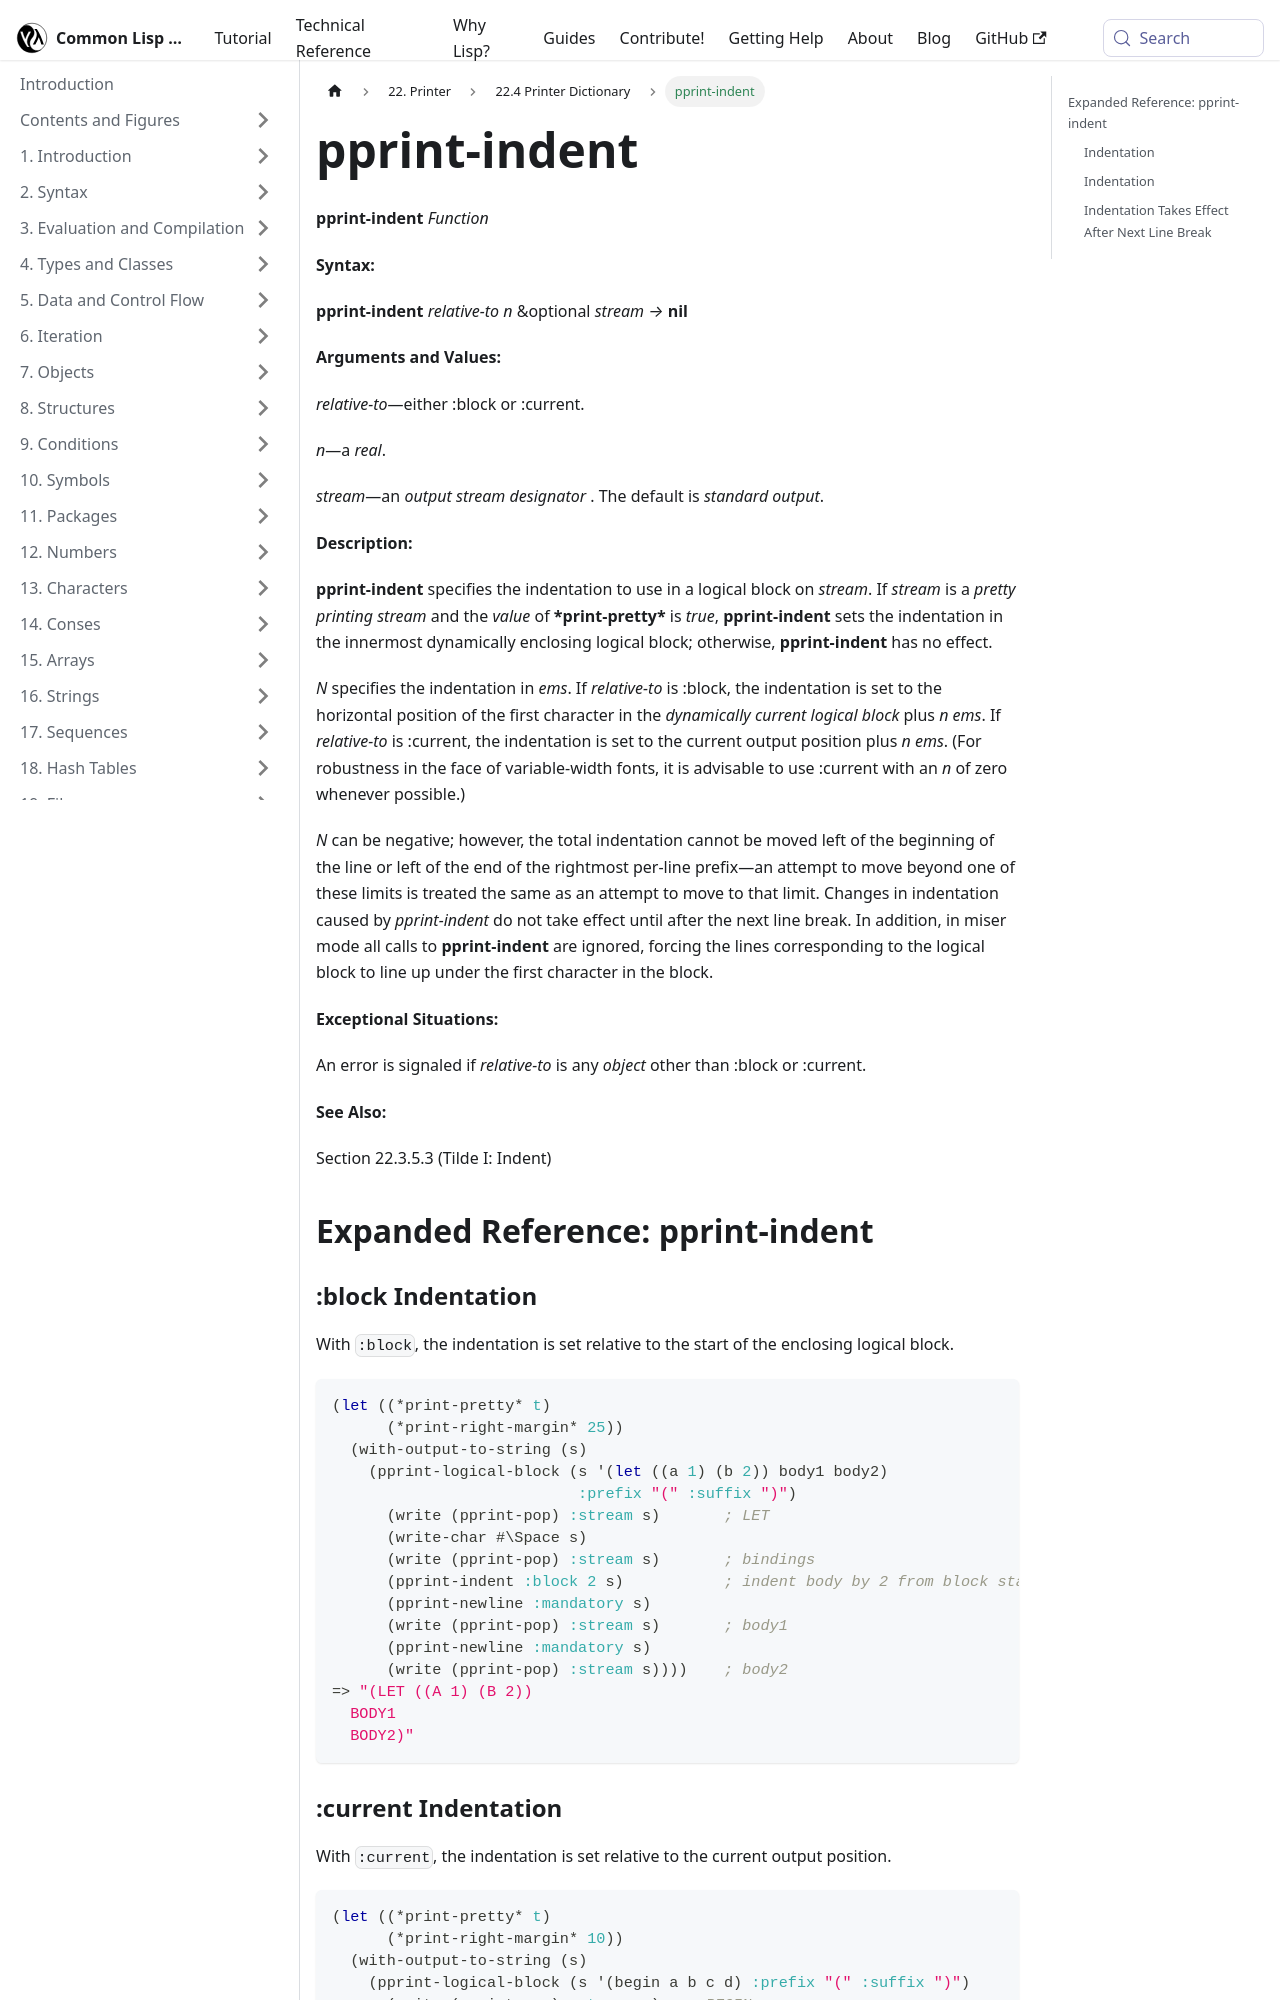

repository: lisp-docs/cl-language-reference · page: chap-22/cc-e-dictionary/pprint-indent_function.html · generator: docusaurus

---
title: "pprint-indent"
---

# pprint-indent

import PprintIndentFunction from './_pprint-indent_function.md';

<PprintIndentFunction />

## Expanded Reference: pprint-indent

### :block Indentation

With `:block`, the indentation is set relative to the start of the enclosing logical block.

```lisp
(let ((*print-pretty* t)
      (*print-right-margin* 25))
  (with-output-to-string (s)
    (pprint-logical-block (s '(let ((a 1) (b 2)) body1 body2)
                           :prefix "(" :suffix ")")
      (write (pprint-pop) :stream s)       ; LET
      (write-char #\Space s)
      (write (pprint-pop) :stream s)       ; bindings
      (pprint-indent :block 2 s)           ; indent body by 2 from block start
      (pprint-newline :mandatory s)
      (write (pprint-pop) :stream s)       ; body1
      (pprint-newline :mandatory s)
      (write (pprint-pop) :stream s))))    ; body2
=> "(LET ((A 1) (B 2))
  BODY1
  BODY2)"
```
